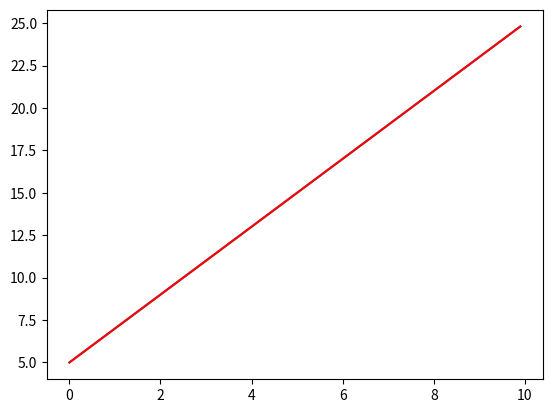
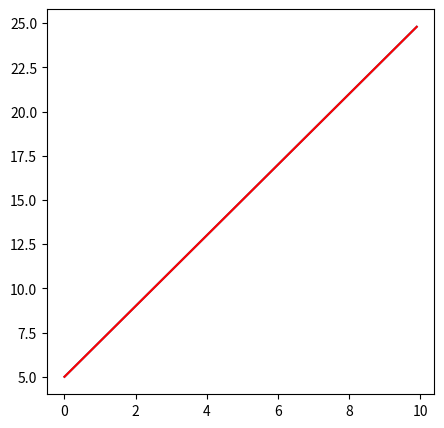
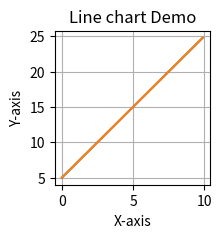

Reproduce these figures in Python, in order.
import numpy as np
import pandas as pd
import numpy as np
import matplotlib.pyplot as plt

x = np.arange(0,10,0.1)
y = 2*x+5

print(x)
print(y)

plt.plot(x , y)

plt.plot(x,y,color = 'r')

plt.figure(figsize=(5,5))
plt.plot(x,y)

plt.plot(x,y,color = 'r')

plt.figure(figsize=(2,2))
plt.plot(x,y)

plt.plot(x,y)
plt.title('Line chart Demo')
plt.xlabel('X-axis')
plt.ylabel('Y-axis')
plt.grid(True)
